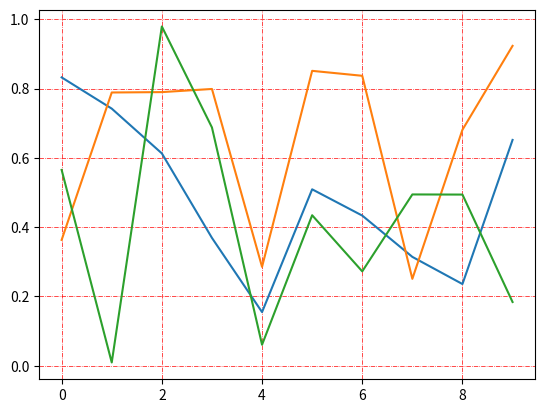

Write Python code to recreate this figure.
# Matplotlib 网格线

import matplotlib.pyplot as plt
import numpy as np

"""
Matplotlib网格线可以通过pyplot.grid()方法来设置：
plt.grid(b=None, which='major', axis='both', **kwargs)
- b: 是否显示网格线，True为显示，False为不显示，默认值为None，表示根据其他参数设置决定是否显示网格线。
- which: 网格线类型，'major'为主网格线，'minor'为次网格线，默认值为'major'。
- axis: 网格线所在轴，'both'为两轴，'x'为x轴，'y'为y轴，默认值为'both'。
- **kwargs: 其他参数，如颜色、线宽、样式等。
"""

# 实例1：直接添加网格线
plt.plot(np.random.rand(10))
plt.grid(True)
plt.show()

# 实例2：只显示x轴网格线
plt.plot(np.random.rand(10))
plt.grid(True, axis='x')
plt.show()

# 实例3：设置网格线颜色、线宽、样式
plt.plot(np.random.rand(10))
plt.grid(True, axis='both', c='r', lw=0.5, ls='-.')
plt.show()

